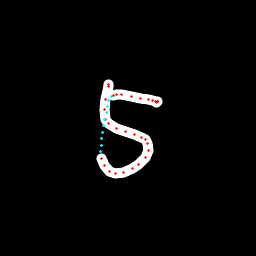

Values plotted in this chart, from the file beside it:
x, y, hover, eod
108.9, 84.44, 0.0, 0.0
108.9, 84.94, 0.0, 0.0
108.6, 86.23, 0.0, 0.0
105.8, 99.18, 0.0, 0.0
104.6, 109.9, 0.0, 0.0
105.2, 119.3, 0.0, 0.0
108.3, 123.5, 0.0, 0.0
116.1, 128.4, 0.0, 0.0
125.7, 131.8, 0.0, 0.0
134.2, 134.6, 0.0, 0.0
141.3, 137.5, 0.0, 0.0
145.1, 139.9, 0.0, 0.0
147.7, 143.2, 0.0, 0.0
148.2, 150.5, 0.0, 0.0
145.2, 157.5, 0.0, 0.0
138.6, 164.5, 0.0, 0.0
132.2, 168.8, 0.0, 0.0
123.4, 172.4, 0.0, 0.0
115.3, 173.4, 0.0, 0.0
109.5, 171.2, 0.0, 0.0
104.7, 165.4, 0.0, 0.0
101.8, 158.9, 0.0, 0.0
100.5, 151.9, 1.0, 0.0
101.2, 145.4, 1.0, 0.0
102, 138.9, 1.0, 0.0
102.9, 132.3, 1.0, 0.0
103.8, 125.7, 1.0, 0.0
104.9, 119, 1.0, 0.0
106.1, 112.5, 1.0, 0.0
107.4, 106.2, 1.0, 0.0
108.9, 100.3, 1.0, 0.0
111.1, 96.62, 1.0, 0.0
113.6, 95.74, 0.0, 0.0
116, 94.86, 0.0, 0.0
121.5, 94.77, 0.0, 0.0
131.6, 96.12, 0.0, 0.0
141, 98.4, 0.0, 0.0
148.5, 99.76, 0.0, 0.0
152.3, 100.5, 0.0, 0.0
155.9, 101.5, 0.0, 0.0
157.1, 101.6, 0.0, 0.0
157.2, 101.8, 0.0, 0.0
157.1, 101.9, 0.0, 0.0
156.9, 102.1, 0.0, 1.0
